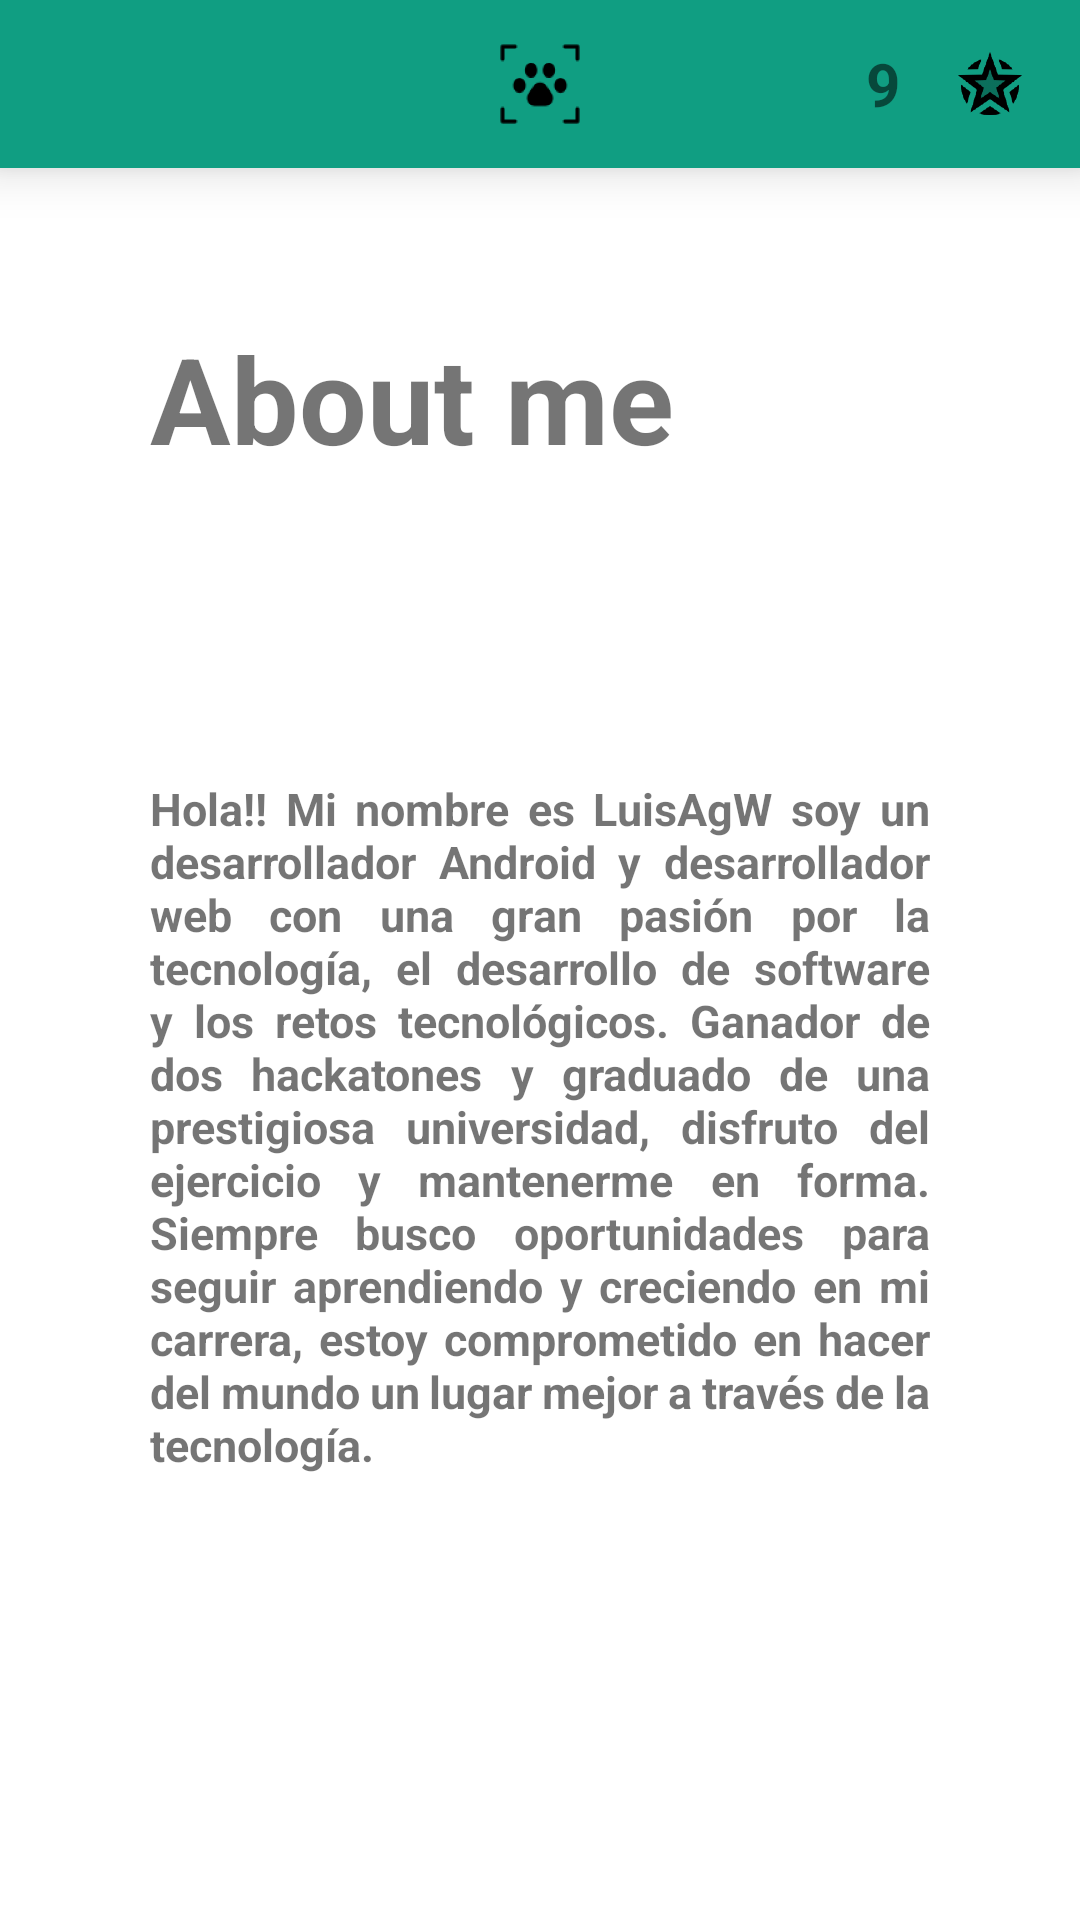

The Android layout XML behind this screen, and the referenced resources:
<!-- AndroidManifest.xml: application theme Theme.PuppyMascot -->
<!-- res/layout/activity_about.xml -->
<?xml version="1.0" encoding="utf-8"?>
<LinearLayout xmlns:android="http://schemas.android.com/apk/res/android"
    xmlns:app="http://schemas.android.com/apk/res-auto"
    xmlns:tools="http://schemas.android.com/tools"
    android:layout_width="match_parent"
    android:layout_height="match_parent"
    tools:context=".ActivityAbout"
    android:orientation="vertical">

    <include android:id="@+id/actionBar" layout="@layout/action_bar" />

    <TextView
        android:id="@+id/textView"
        android:layout_width="match_parent"
        android:layout_height="wrap_content"
        android:text="About me"
        android:ems="10"
        android:textSize="40sp"
        android:textStyle="bold"
        android:layout_margin="50dp" />

    <TextView
        android:id="@+id/textView2"
        android:layout_width="match_parent"
        android:layout_height="match_parent"
        android:layout_margin="50dp"
        android:text="@string/AboutMe"
        android:textSize="15sp"
        android:textStyle="bold"
        android:justificationMode="inter_word"/>

</LinearLayout>
<!-- res/layout/action_bar.xml (included above) -->
<?xml version="1.0" encoding="utf-8"?>
<androidx.appcompat.widget.Toolbar
    xmlns:android="http://schemas.android.com/apk/res/android"
    xmlns:app="http://schemas.android.com/apk/res-auto"

    android:layout_width="match_parent"
    android:layout_height="?attr/actionBarSize"
    android:background="#109E82"
    android:elevation="10dp"
    android:theme="@style/ThemeOverlay.AppCompat.ActionBar"
    app:popupTheme="@style/ThemeOverlay.AppCompat.Light"
    >

    <ImageView
        android:id="@+id/imagenLogo"
        android:layout_width="wrap_content"
        android:layout_height="wrap_content"
        android:src="@mipmap/logo_foreground"
        android:layout_gravity="center"
        />



    <ImageView
        android:id="@+id/buttonIr"
        android:layout_width="40dp"
        android:layout_height="wrap_content"
        android:layout_gravity="right"
        android:layout_margin="10dp"
        android:src="@mipmap/star_foreground"
        android:onClick="secondActivity" />

    <TextView
        android:id="@+id/etiqueta"
        android:layout_width="wrap_content"
        android:layout_height="wrap_content"
        android:text="9"
        android:textSize="20sp"
        android:textStyle="bold"
        android:layout_gravity="right"
        />

</androidx.appcompat.widget.Toolbar>
<!-- resources referenced by this layout -->
<resources>
  <!-- mipmap logo_foreground: png bitmap (mipmap-hdpi, 2422 bytes) -->
  <!-- mipmap star_foreground: png bitmap (mipmap-hdpi, 5039 bytes) -->
  <string name="AboutMe">
          Hola!! Mi nombre es LuisAgW soy un desarrollador Android y desarrollador web con una gran pasión por la tecnología, el desarrollo de software y los retos tecnológicos.
  
          Ganador de dos hackatones y graduado de una prestigiosa universidad, disfruto del ejercicio y mantenerme en forma.
  
          Siempre busco oportunidades para seguir aprendiendo y creciendo en mi carrera, estoy comprometido en hacer del mundo un lugar mejor a través de la tecnología.</string>
  <style name="Theme.PuppyMascot" parent="Theme.MaterialComponents.DayNight.NoActionBar">
          
          <item name="colorPrimary">@color/purple_500</item>
          <item name="colorPrimaryVariant">@color/purple_700</item>
          <item name="colorOnPrimary">@color/white</item>
          
          <item name="colorSecondary">@color/teal_200</item>
          <item name="colorSecondaryVariant">@color/teal_700</item>
          <item name="colorOnSecondary">@color/black</item>
          
          <item name="android:statusBarColor" tools:targetApi="21">?attr/colorPrimaryVariant</item>
          
      </style>
  <!-- not gathered from this repository: default colours our renderer supplied (Android Studio template values) -->
  <color name="purple_500">#FF6200EE</color>
  <color name="purple_700">#FF3700B3</color>
  <color name="teal_200">#FF03DAC5</color>
  <color name="teal_700">#FF018786</color>
  <color name="black">#FF000000</color>
  <color name="white">#FFFFFFFF</color>
</resources>
